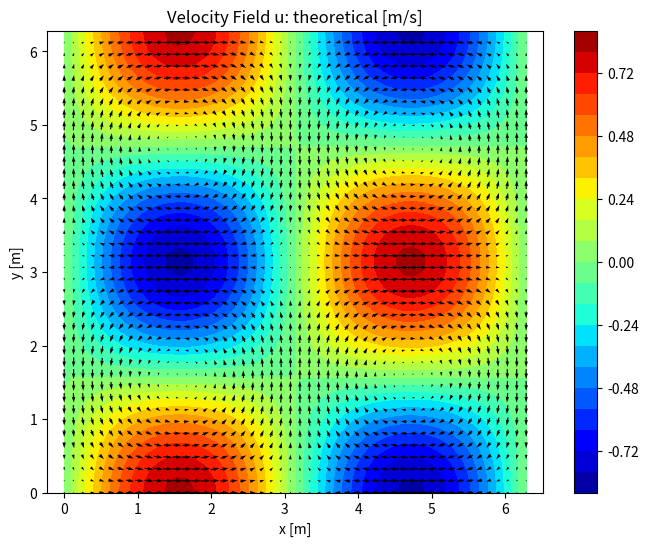
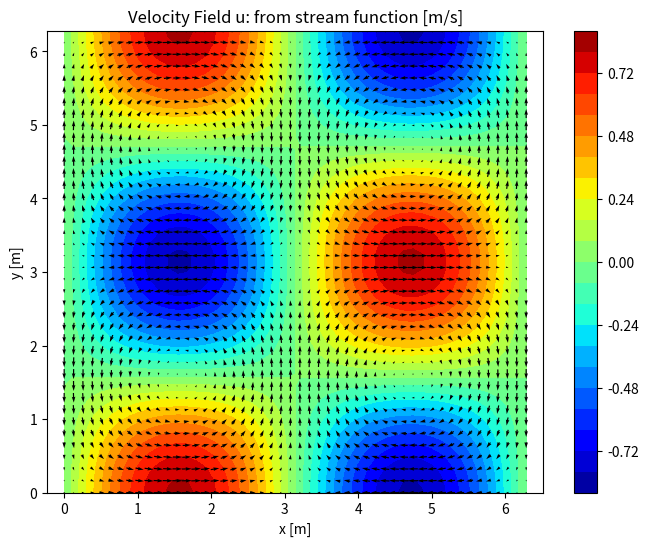
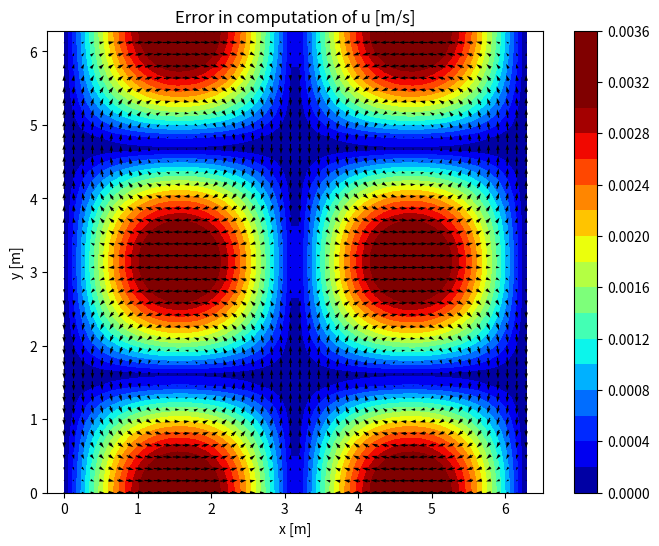
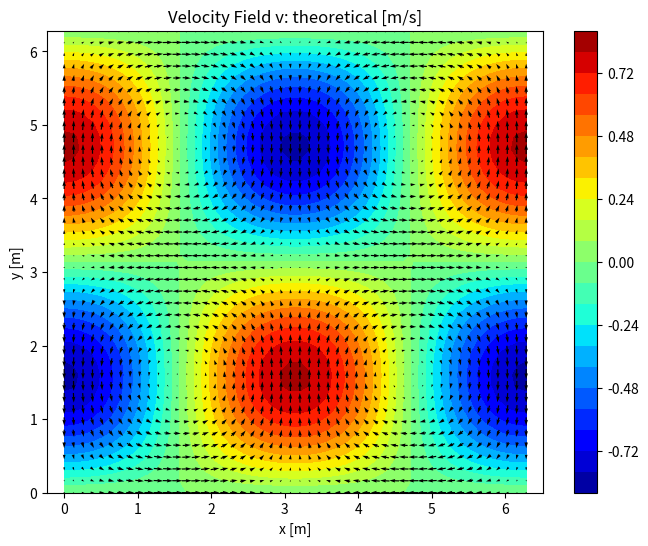
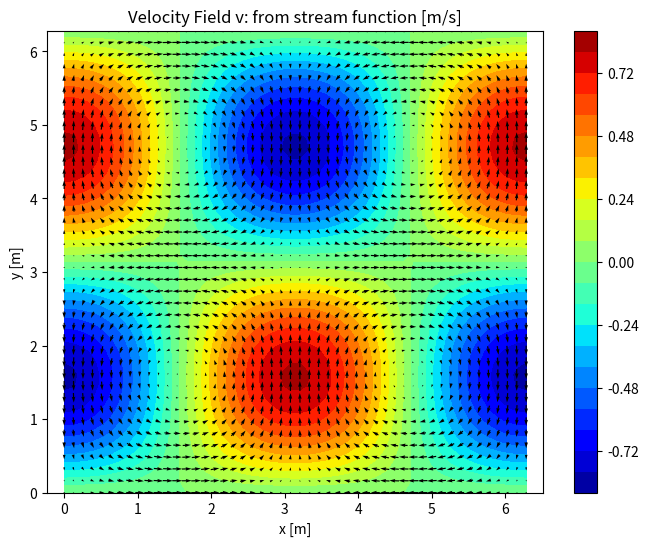
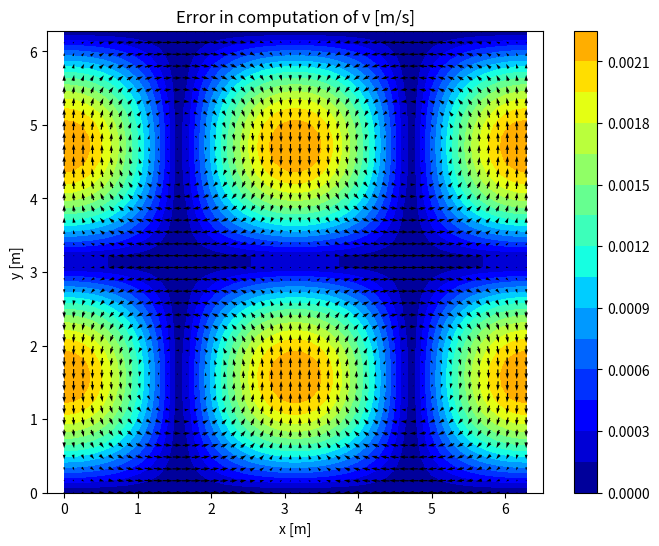
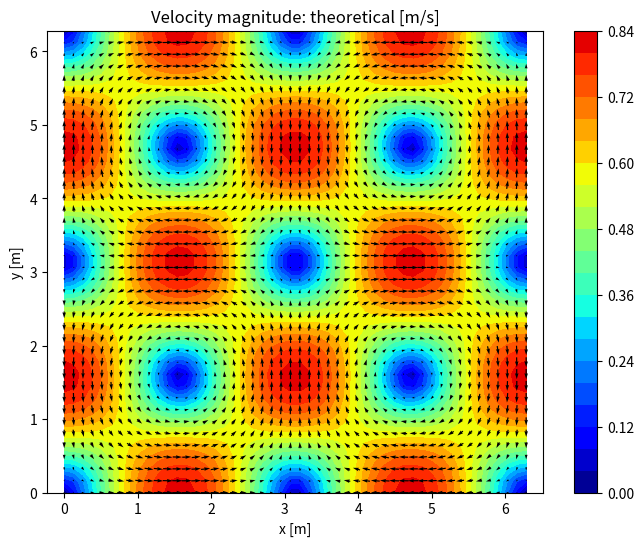
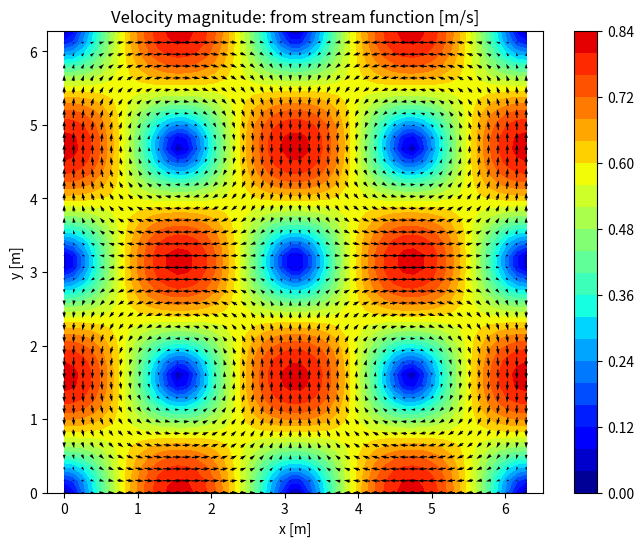
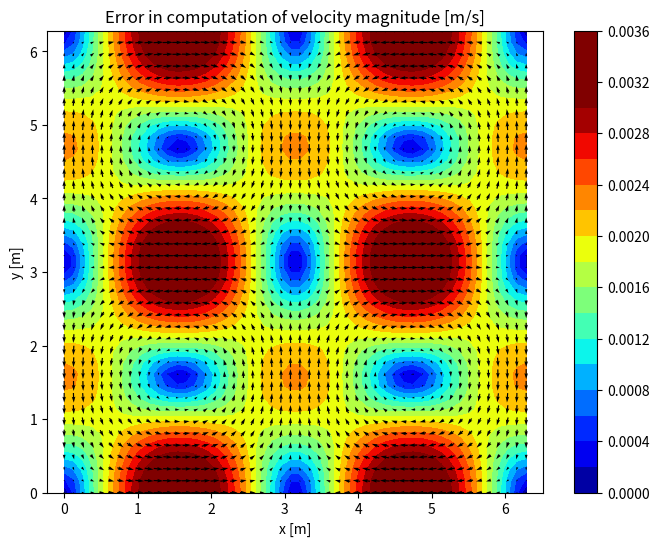
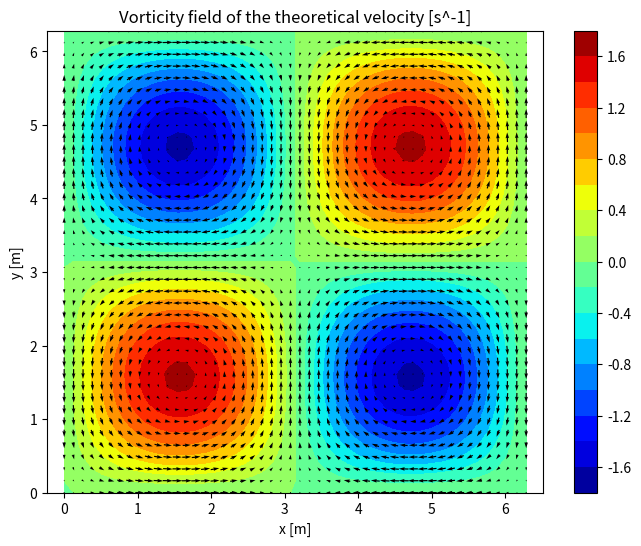
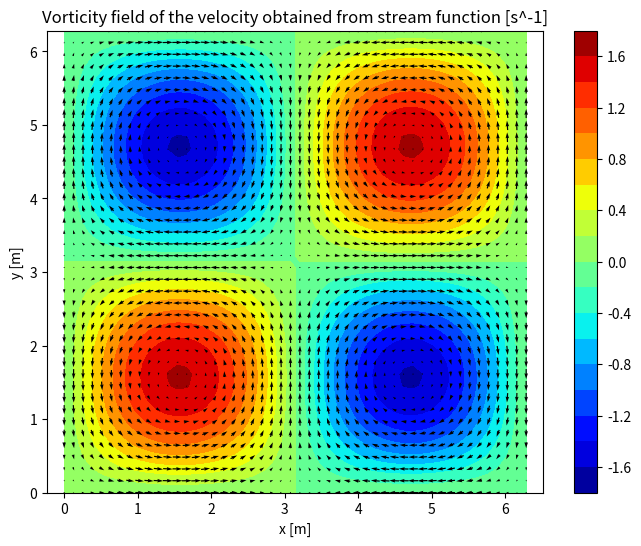
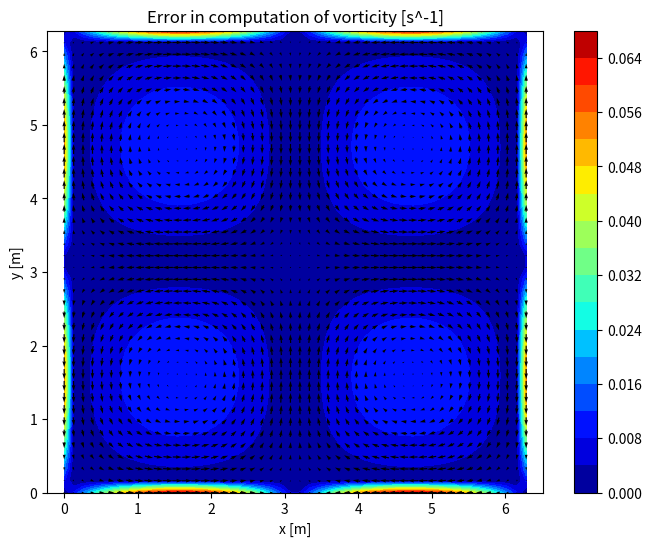
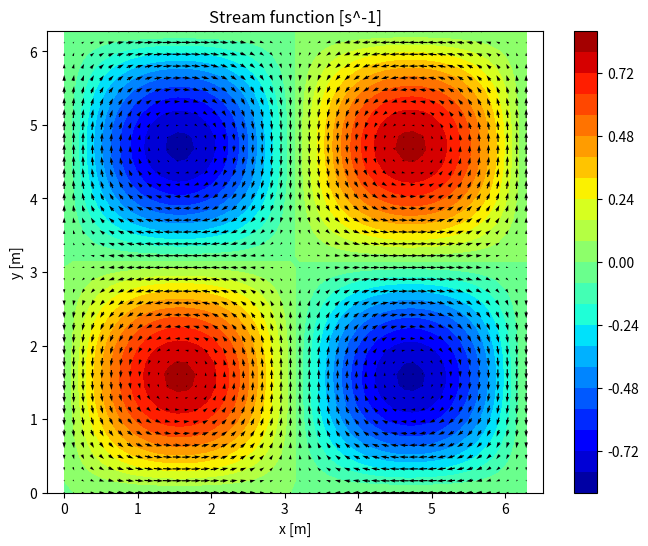

Recreate these plots in Python, in order.
import numpy as np
import matplotlib.pyplot as plt


def compute_taylor_green_theory(x: np.ndarray, y: np.ndarray, time: float, viscosity: float):
    """
    Compute the velocity field of the Taylor-Green vortex using theoretical expressions.

    Args:
        x (np.ndarray): X-coordinates (2D grid).
        y (np.ndarray): Y-coordinates (2D grid).
        time (float): Time at which to evaluate the velocity field (s).
        viscosity (float): Kinematic viscosity of the fluid (m²/s).

    Returns:
        tuple: u (x-velocity field), v (y-velocity field), vel_magnitude (velocity magnitude field), 
               vorticity (vorticity field), psi (stream function).
    """
    if viscosity <= 0:
        raise ValueError("Viscosity must be a positive value.")
    if time < 0:
        raise ValueError("Time must be non-negative.")

    # Velocity of Taylor Green system 
    u = np.sin(x) * np.cos(y) * np.exp(-2.0 * viscosity * time)
    v = - np.cos(x) * np.sin(y) * np.exp(-2.0 * viscosity * time)
    vel_magnitude = np.sqrt(u**2 + v**2)
    
    # Stream function
    psi = np.sin(x) * np.sin(y) * np.exp(-2.0 * viscosity * time)
    
    # Vorticity field of Taylor Green system 
    vorticity = 2.0 * np.sin(x) * np.sin(y) * np.exp(-2.0 * viscosity * time)

    return u, v, vel_magnitude, vorticity, psi


def compute_taylor_green_from_stream_stream(x: np.ndarray, y: np.ndarray, psi: np.ndarray):
    """
    Compute the velocity field from the stream function of the Taylor-Green vortex.

    Args:
        x (np.ndarray): X-coordinates (2D grid).
        y (np.ndarray): Y-coordinates (2D grid).
        psi (np.ndarray): Stream function defined on the 2D grid.

    Returns:
        tuple: u (x-velocity field), v (y-velocity field), 
               vel_magnitude (velocity magnitude field), vorticity (vorticity field).
    """

    # Velocity components from stream function
    u = np.gradient(psi, y[0,:], axis=1)  # del_psi/del_y
    v = -np.gradient(psi, x[:,0], axis=0) # -del_psi/del_x
    vel_magnitude = np.sqrt(u**2 + v**2)
    
    # Vorticity = del_v/del_x - del_u/del_y
    vorticity = np.gradient(v, x[:,0], axis=0) - np.gradient(u, y[0,:], axis=1)

    return u, v, vel_magnitude, vorticity


def compute_error(var_theory: np.ndarray, var: np.ndarray, var_name):
    """
    Compute the absolute error.

    Args:
        var_theory: Variable calculated from theoretical expressions.
        var: Variable calculated from numerical methods.
        var_name: Variable name as a string.

    Returns:
        tuple: Absolute differences between the fields.
    """
    
    error = np.abs(var_theory - var)
    print("Maximum error in " + var_name + f" computation: {np.max(error):.6e}")
    
    return error
    
    
def plot_field_with_quiver(x, y, u, v, F, title, climits, lquiver):
    """
    Plot the velocity field.

    Args:
        x, y: Coordinate grids.
        u, v: Velocity components.
        F: Field.
        title: Title for the plot.
        climits: A vetor of two elements containinf the color map limits
        lquiver: logicital switch to plot (or not plot) the quiver vectors
    """
    plt.figure(figsize=(8, 6))
    cm = plt.contourf(x, y, F, levels=20, cmap='jet',vmin=climits[0], vmax=climits[1])
    plt.colorbar(cm)
    if lquiver:
        plt.quiver(x, y, u, v, scale=40, pivot="middle", color="black")
    plt.title(title)
    plt.xlabel("x [m]")
    plt.ylabel("y [m]")
    plt.axis("equal")
    plt.show()


#%% Parameter setting
# Physical parameters
time = 1.0       # Time [s]
viscosity = 0.1  # Kinematic viscosity [m^2/s]

# Grid parameters
grid_resolution_x = 50  # Number of points along x axis
grid_resolution_y = 40  # Number of points along y axis
x_bounds = [0.0, 2.0 * np.pi]   # Domain bound along x direction [m]
y_bounds = [0.0, 2.0 * np.pi]   # Domain bound along y direction [m]

# Plotting parameters
clim_max = 0.9                         # maximum color map limit of the velocity contour plots
clim = np.array([-clim_max, clim_max]) # upper and lower limits of the color map of the velocity contour plots
clim_error = np.array([0.0, 0.003])    # upper and lower limits of the color map of the error contour plots
lquiver = True      # Logicital switch to plot (or not plot) the quiver vectors


#%% Main

# Grid  generation
x = np.linspace(x_bounds[0], x_bounds[1], grid_resolution_x)
y = np.linspace(y_bounds[0], y_bounds[1], grid_resolution_y)
x, y = np.meshgrid(x, y, indexing='ij')


# Compute velocity from theoretical expressions
( 
   u_theory, 
   v_theory, 
   vel_mag_theory, 
   vorticity_theory, 
   psi_theory 
) = compute_taylor_green_theory(x, y, time, viscosity)


# Compute velocity from stream function
u_psi, v_psi, vel_mag_psi, vorticity_psi = compute_taylor_green_from_stream_stream(x, y, psi_theory)


# Compute errors
u_error = compute_error(u_theory, u_psi, "u velocity")
v_error = compute_error(v_theory, v_psi, "v velocity")
vel_mag_error = compute_error(vel_mag_theory, vel_mag_psi, "velocity magnitude")
vorticity_error = compute_error(vorticity_theory, vorticity_psi, "vorticity")


# Plot fields
plot_field_with_quiver(x, y, u_theory, v_theory, u_theory, "Velocity Field u: theoretical [m/s]", clim, lquiver)
plot_field_with_quiver(x, y, u_psi, v_psi, u_psi, "Velocity Field u: from stream function [m/s]", clim, lquiver)
plot_field_with_quiver(x, y, u_theory, v_theory, u_error, "Error in computation of u [m/s]", clim_error, lquiver)

plot_field_with_quiver(x, y, u_theory, v_theory, v_theory, "Velocity Field v: theoretical [m/s]", clim, lquiver)
plot_field_with_quiver(x, y, u_psi, v_psi, v_psi, "Velocity Field v: from stream function [m/s]", clim, lquiver)
plot_field_with_quiver(x, y, u_theory, v_theory, v_error, "Error in computation of v [m/s]", clim_error, lquiver)

plot_field_with_quiver(x, y, u_theory, v_theory, vel_mag_theory, "Velocity magnitude: theoretical [m/s]", [0.0, clim_max], lquiver)
plot_field_with_quiver(x, y, u_psi, v_psi, vel_mag_psi, "Velocity magnitude: from stream function [m/s]", [0.0, clim_max], lquiver)
plot_field_with_quiver(x, y, u_theory, v_theory, vel_mag_error, "Error in computation of velocity magnitude [m/s]", clim_error, lquiver)

plot_field_with_quiver(x, y, u_theory, v_theory, vorticity_theory, "Vorticity field of the theoretical velocity [s^-1]", 2.0*clim, lquiver)
plot_field_with_quiver(x, y, u_psi, v_psi, vorticity_psi, "Vorticity field of the velocity obtained from stream function [s^-1]", 2.0*clim, lquiver)
plot_field_with_quiver(x, y, u_theory, v_theory, vorticity_error, "Error in computation of vorticity [s^-1]", [0.0, 0.07], lquiver)

plot_field_with_quiver(x, y, u_psi, v_psi, psi_theory, "Stream function [s^-1]", clim, lquiver)


